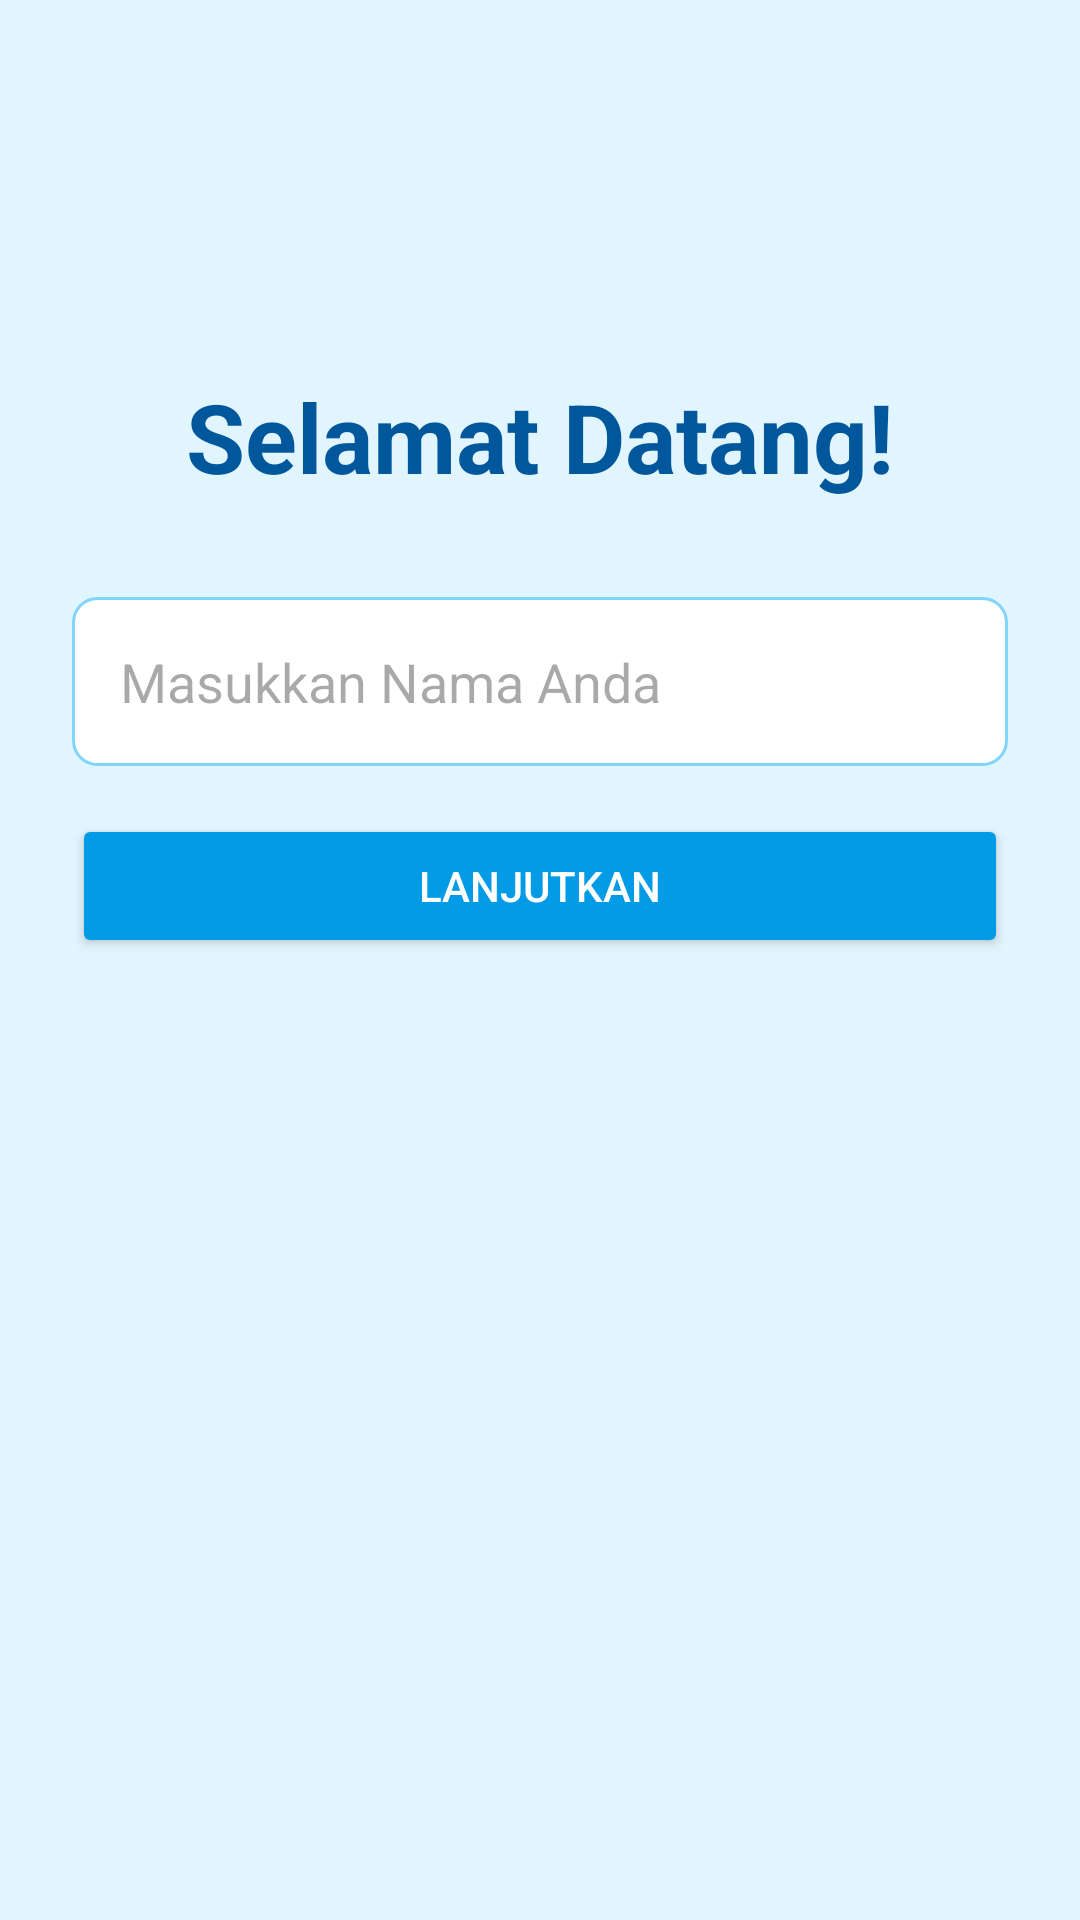

Reconstruct the res/layout file that produces this screen, plus the resources it refers to.
<!-- AndroidManifest.xml: application theme Theme.IntenApp -->
<!-- res/layout/activity_main.xml -->
<?xml version="1.0" encoding="utf-8"?>
<RelativeLayout xmlns:android="http://schemas.android.com/apk/res/android"
    xmlns:tools="http://schemas.android.com/tools"
    android:id="@+id/main"
    android:layout_width="match_parent"
    android:layout_height="match_parent"
    android:background="@color/light_blue_50"
    android:padding="24dp"
    tools:context=".MainActivity">

    <TextView
        android:id="@+id/tv_title"
        android:layout_width="wrap_content"
        android:layout_height="wrap_content"
        android:layout_centerHorizontal="true"
        android:layout_marginTop="100dp"
        android:text="Selamat Datang!"
        android:textColor="@color/light_blue_900"
        android:textSize="32sp"
        android:textStyle="bold" />

    <EditText
        android:id="@+id/edt_name"
        android:layout_width="match_parent"
        android:layout_height="wrap_content"
        android:layout_below="@id/tv_title"
        android:layout_marginTop="32dp"
        android:background="@drawable/edit_text_background"
        android:hint="Masukkan Nama Anda"
        android:padding="16dp" />

    <Button
        android:id="@+id/btn_to_second_activity"
        android:layout_width="match_parent"
        android:layout_height="wrap_content"
        android:layout_below="@id/edt_name"
        android:layout_marginTop="16dp"
        android:backgroundTint="@color/light_blue_600"
        android:text="Lanjutkan"
        android:textColor="@android:color/white" />

</RelativeLayout>
<!-- resources referenced by this layout -->
<resources>
  <color name="light_blue_50">#E1F5FE</color>
  <color name="light_blue_600">#039BE5</color>
  <color name="light_blue_900">#01579B</color>
  <!-- drawable edit_text_background (drawable) -->
  <?xml version="1.0" encoding="utf-8"?>
  <shape xmlns:android="http://schemas.android.com/apk/res/android">
      <solid android:color="@color/white"/>
      <corners android:radius="8dp"/>
      <stroke android:width="1dp" android:color="@color/light_blue_200"/>
  </shape>
  <style name="Theme.IntenApp" parent="Base.Theme.IntenApp" />
  <color name="white">#FFFFFFFF</color>
  <color name="light_blue_200">#81D4FA</color>
  <style name="Base.Theme.IntenApp" parent="Theme.Material3.DayNight.NoActionBar">
          <item name="colorPrimary">@color/light_blue_600</item>
          <item name="colorPrimaryVariant">@color/light_blue_900</item>
          <item name="colorOnPrimary">@color/white</item>
      </style>
</resources>
